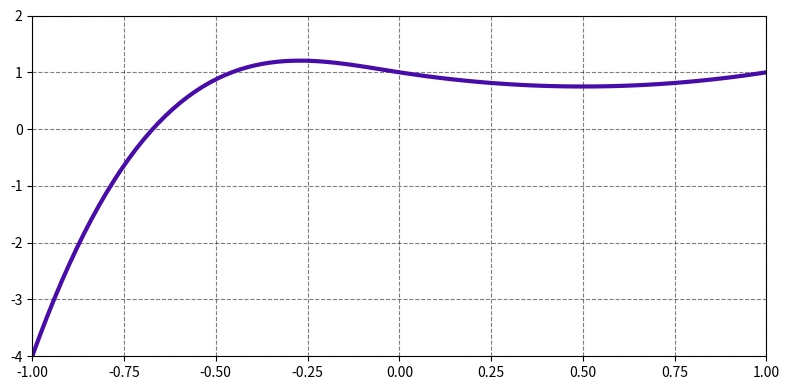

Source code (Python):
import matplotlib.pyplot as plt
import numpy as np


def f(x: float, parameters: list):
    a, b, c, d, e = parameters
    if (-1 <= x <= 0):
        return a*x**3+b*x**2+c*(x-1)
    if (0 < x <= 1):
        return d*(x-1)**2+e*x
    return


def plot(parameters: list):
    x = np.linspace(-1, 1, 100)
    y = [f(i, parameters) for i in x]
    plt.plot(x, y,
             lw=3,
             color="#480ca8")
    plt.xlim(-1, 1)
    plt.ylim(-4, 2)
    plt.grid(ls="--",
             color="#000000",
             alpha=0.5)


parameters = [7, 1, -1, 1, 1]
plt.subplots(figsize=(8, 4))
plot(parameters)
plt.tight_layout()
# plt.savefig("../../Document/Graphics/problema02a.png")
plt.show()
